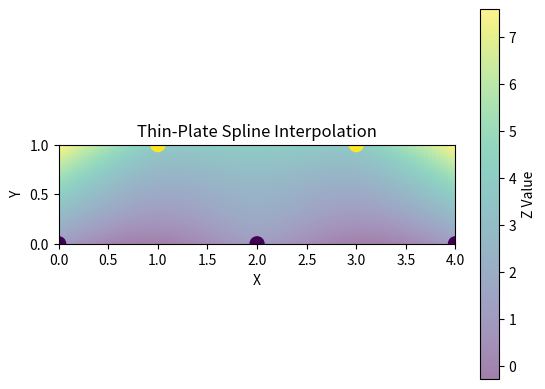

Here is the Python script that generated this plot:
import numpy as np
from scipy.interpolate import Rbf
import matplotlib.pyplot as plt

# Sample data
x = np.array([0, 1, 2, 3, 4])
y = np.array([0, 1, 0, 1, 0])
z = np.array([1, 4, 1, 4, 1])

# Create the interpolator
rbf = Rbf(x, y, z, function='thin_plate')

# Create a grid to evaluate the interpolator
xi, yi = np.meshgrid(np.linspace(0, 4, 100), np.linspace(0, 1, 100))
zi = rbf(xi, yi)

# Plot the original points
plt.scatter(x, y, c=z, s=100, marker='o')

# Plot the interpolated surface
plt.imshow(zi, extent=[0, 4, 0, 1], origin='lower', cmap='viridis', alpha=0.5)
plt.colorbar(label='Z Value')
plt.title('Thin-Plate Spline Interpolation')
plt.xlabel('X')
plt.ylabel('Y')
plt.show()
print (rbf)
